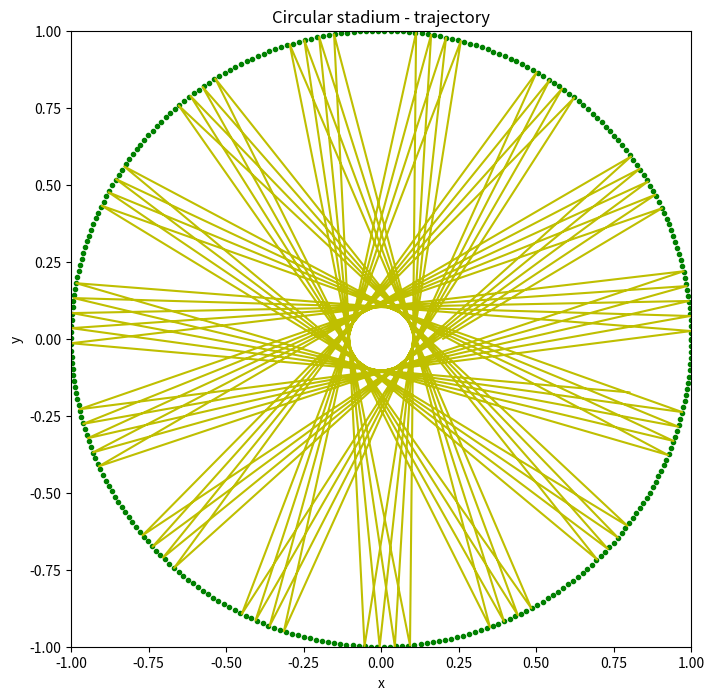

The matplotlib source for this figure:
#!/usr/bin/env python3
# -*- coding: utf-8 -*-
"""
Created on Fri Nov 10 22:44:48 2017

@author: wangshiru
"""

import matplotlib.pyplot as plt
import numpy as np
class billiard_circle():
    def __init__(self,x_0,y_0,vx_0,vy_0,N,dt):
        self.x_0 = x_0
        self.y_0 = y_0
        self.vx_0 = vx_0
        self.vy_0 = vy_0
        self.N = N
        self.dt = dt
    def motion_calculate(self):
        self.x = []
        self.y = []
        self.vx = []
        self.vy = []
        self.t = [0]
        self.x.append(self.x_0)
        self.y.append(self.y_0)
        self.vx.append(self.vx_0)
        self.vy.append(self.vy_0)
        for i in range(1,self.N):
            self.x.append(self.x[i - 1] + self.vx[i - 1]*self.dt)
            self.y.append(self.y[i - 1] + self.vy[i - 1]*self.dt)
            self.vx.append(self.vx[i - 1])
            self.vy.append(self.vy[i - 1])
            if (np.sqrt( self.x[i]**2+self.y[i]**2 ) > 1.0):
                self.x[i],self.y[i] = self.correct('np.sqrt(x**2+(y)**2) < 1.0',self.x[i - 1], self.y[i - 1], self.vx[i - 1], self.vy[i - 1])
                self.vx[i],self.vy[i] = self.reflect(self.x[i],self.y[i],self.vx[i - 1], self.vy[i - 1])
            self.t.append(self.t[i - 1] + self.dt)
        return self.x, self.y
        
    def correct(self,condition,x,y,vx,vy):
        vx_c = vx/100.0
        vy_c = vy/100.0
        while eval(condition):
            x = x + vx_c*self.dt
            y = y + vy_c*self.dt
        return x-vx_c*self.dt,y-vy_c*self.dt    
    def reflect(self,x,y,vx,vy):
        module = np.sqrt(x**2+y**2)  ### normalization
        x = x/module
        y = y/module
        v = np.sqrt(vx**2+vy**2)
        cos1 = (vx*x+vy*y)/v
        cos2 = (vx*y-vy*x)/v
        vt = -v*cos1
        vc = v*cos2 
        vx_n = vt*x+vc*y
        vy_n = vt*y-vc*x
        return vx_n,vy_n
        
    def plot(self):
        plt.figure(figsize = (8,8))
        plt.xlim(-1,1)
        plt.ylim(-1,1)
        plt.xlabel('x')
        plt.ylabel('y')
        plt.title('Circular stadium - trajectory')
        self.plot_boundary()
        plt.plot(self.x,self.y,'y')
        #plt.savefig('chapter3_3.31.png',dpi = 144)
        plt.show()
                
    def plot_boundary(self):
        theta = 0
        x = []
        y = []
        while theta < 2*np.pi:
            x.append(np.cos(theta))
            y.append(np.sin(theta))
            theta+= 0.02
        plt.plot(x,y,'g.')

A=billiard_circle(0.2,0,1,0.6,11000,0.01)
A.motion_calculate()
A.plot()